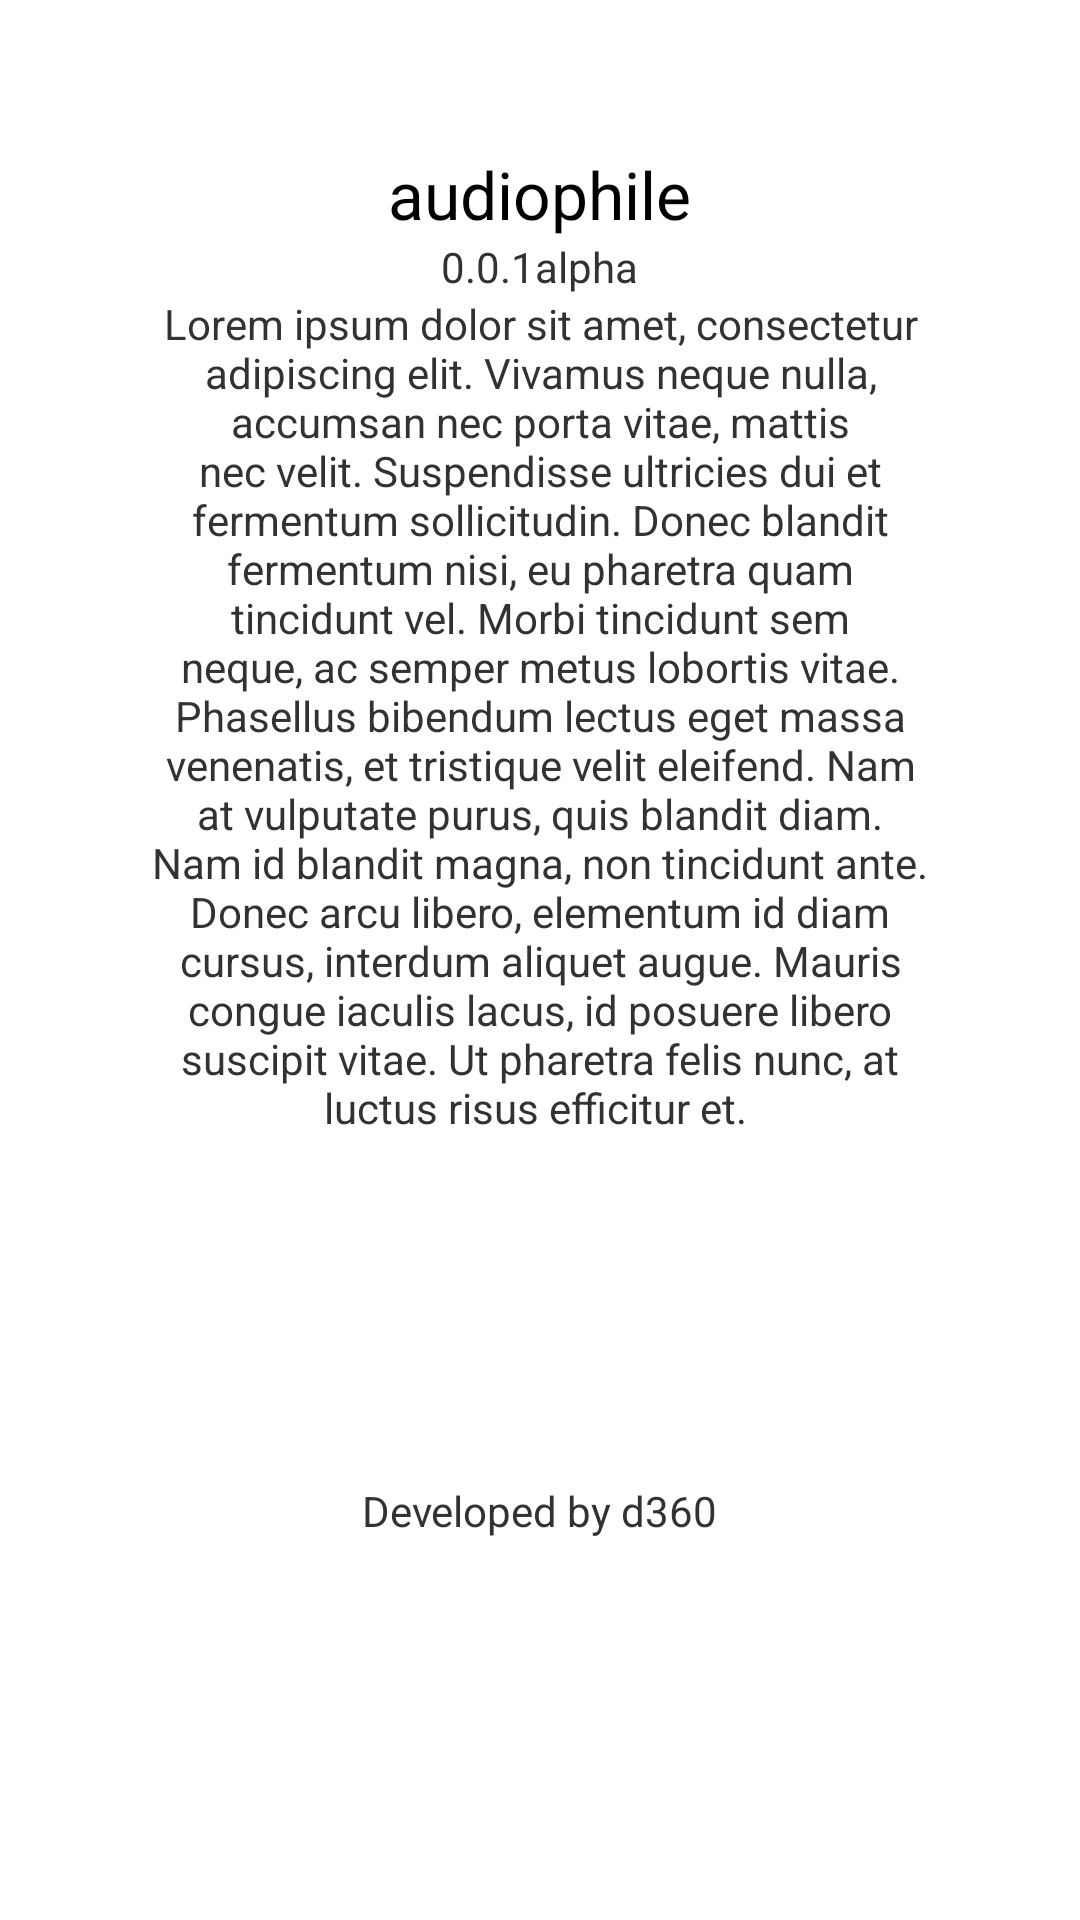

This screen was rendered from an Android layout file. Write that file and the resources it references.
<!-- AndroidManifest.xml: application theme AppTheme -->
<!-- res/layout/activity_about.xml -->
<?xml version="1.0" encoding="utf-8"?>
<LinearLayout xmlns:android="http://schemas.android.com/apk/res/android"
    android:orientation="vertical" android:layout_width="match_parent"
    android:layout_height="match_parent"
    android:padding="50dp"
    android:weightSum="1">

    <ImageView
        android:layout_width="wrap_content"
        android:layout_height="wrap_content"
        android:id="@+id/imageView"
        android:layout_gravity="center_horizontal"
        android:src="@drawable/ic_launcher" />

    <TextView
        android:layout_width="wrap_content"
        android:layout_height="wrap_content"
        android:textAppearance="?android:attr/textAppearanceLarge"
        android:text="audiophile"
        android:gravity="center"
        android:layout_gravity="center_horizontal" />

    <TextView
        android:layout_width="wrap_content"
        android:layout_height="wrap_content"
        android:text="0.0.1alpha"
        android:id="@+id/tvAboutVersion"
        android:layout_gravity="center_horizontal" />

    <ScrollView
        android:layout_width="wrap_content"
        android:layout_height="wrap_content"
        android:id="@+id/scrollView"
        android:layout_weight="0.60">

        <TextView
            android:layout_width="wrap_content"
            android:layout_height="wrap_content"
            android:gravity="center"
            android:text="Lorem ipsum dolor sit amet, consectetur adipiscing elit. Vivamus neque nulla, accumsan nec porta vitae, mattis nec velit. Suspendisse ultricies dui et fermentum sollicitudin. Donec blandit fermentum nisi, eu pharetra quam tincidunt vel. Morbi tincidunt sem neque, ac semper metus lobortis vitae. Phasellus bibendum lectus eget massa venenatis, et tristique velit eleifend. Nam at vulputate purus, quis blandit diam. Nam id blandit magna, non tincidunt ante. Donec arcu libero, elementum id diam cursus, interdum aliquet augue. Mauris congue iaculis lacus, id posuere libero suscipit vitae. Ut pharetra felis nunc, at luctus risus efficitur et. " />
    </ScrollView>

    <TextView
        android:layout_width="wrap_content"
        android:layout_height="wrap_content"
        android:text="Developed by d360"
        android:id="@+id/tvAboutBy"
        android:layout_gravity="center_horizontal" />

</LinearLayout>
<!-- resources referenced by this layout -->
<resources>
  <style name="AppTheme" parent="android:Theme.Holo.Light.DarkActionBar">
          
      </style>
</resources>
